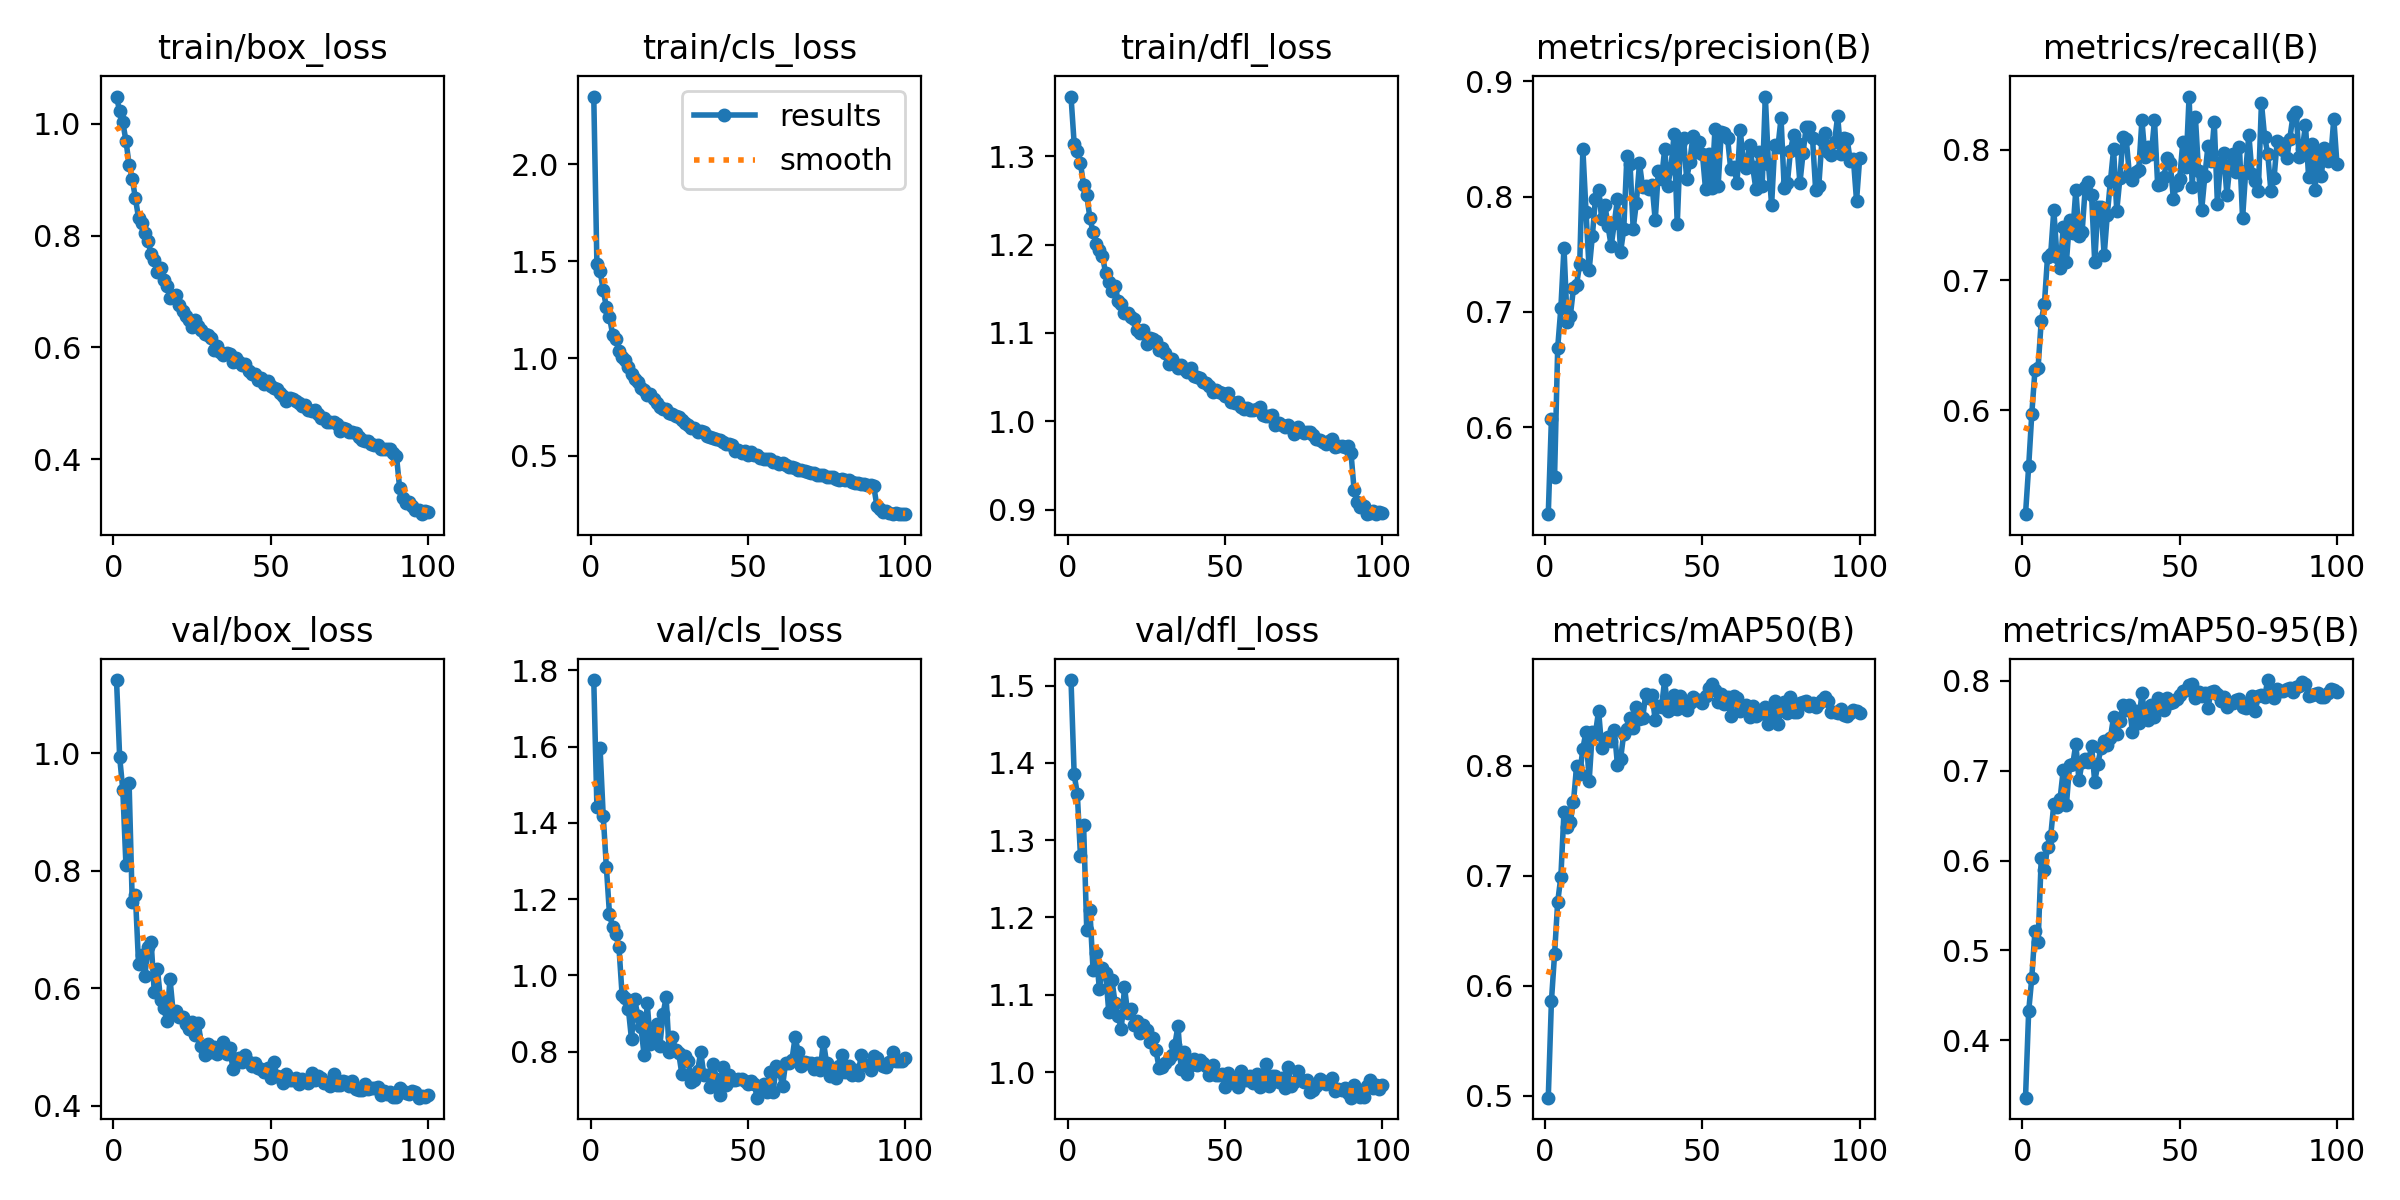

Values plotted in this chart, from the file beside it:
epoch, time, train/box_loss, train/cls_loss, train/dfl_loss, metrics/precision(B), metrics/recall(B), metrics/mAP50(B), metrics/mAP50-95(B), val/box_loss, val/cls_loss, val/dfl_loss, lr/pg0, lr/pg1, lr/pg2
1, 107.6, 1.049, 2.347, 1.367, 0.5244, 0.5202, 0.4984, 0.3362, 1.124, 1.775, 1.507, 0.0002371, 0.0002371, 0.0002371
2, 192.6, 1.022, 1.484, 1.314, 0.6069, 0.5568, 0.5859, 0.4321, 0.9931, 1.441, 1.385, 0.0004704, 0.0004704, 0.0004704
3, 277, 1.003, 1.452, 1.306, 0.5571, 0.5973, 0.6286, 0.4698, 0.9378, 1.597, 1.36, 0.0006989, 0.0006989, 0.0006989
4, 362.3, 0.9698, 1.351, 1.292, 0.6689, 0.6306, 0.6763, 0.522, 0.8093, 1.419, 1.28, 0.0006928, 0.0006928, 0.0006928
5, 448.3, 0.9273, 1.267, 1.268, 0.7031, 0.6328, 0.6988, 0.5094, 0.9487, 1.285, 1.319, 0.0006857, 0.0006857, 0.0006857
6, 533.9, 0.9017, 1.213, 1.256, 0.7555, 0.6687, 0.7582, 0.6028, 0.7464, 1.16, 1.184, 0.0006787, 0.0006787, 0.0006787
7, 619.3, 0.8672, 1.123, 1.23, 0.6914, 0.6814, 0.7445, 0.5901, 0.7591, 1.127, 1.209, 0.0006716, 0.0006716, 0.0006716
8, 705.6, 0.8317, 1.102, 1.214, 0.6961, 0.7179, 0.749, 0.6152, 0.6422, 1.109, 1.132, 0.0006645, 0.0006645, 0.0006645
9, 791.7, 0.8236, 1.036, 1.201, 0.7204, 0.7198, 0.7666, 0.627, 0.6568, 1.075, 1.154, 0.0006575, 0.0006575, 0.0006575
10, 877.6, 0.8055, 1.007, 1.194, 0.7237, 0.7538, 0.7994, 0.6633, 0.621, 0.9497, 1.108, 0.0006504, 0.0006504, 0.0006504
11, 963.7, 0.7901, 0.9944, 1.188, 0.7416, 0.7179, 0.7919, 0.6596, 0.6709, 0.9418, 1.134, 0.0006433, 0.0006433, 0.0006433
12, 1049, 0.7672, 0.9553, 1.168, 0.8409, 0.7092, 0.8153, 0.6692, 0.6793, 0.9119, 1.129, 0.0006362, 0.0006362, 0.0006362
13, 1134, 0.7557, 0.9211, 1.157, 0.7869, 0.7408, 0.8309, 0.7013, 0.5938, 0.8321, 1.078, 0.0006292, 0.0006292, 0.0006292
14, 1219, 0.7345, 0.8944, 1.148, 0.7362, 0.7139, 0.7861, 0.6621, 0.6329, 0.9373, 1.119, 0.0006221, 0.0006221, 0.0006221
15, 1305, 0.7424, 0.8767, 1.153, 0.7653, 0.7458, 0.8302, 0.706, 0.5805, 0.8937, 1.09, 0.000615, 0.000615, 0.000615
16, 1391, 0.7207, 0.847, 1.136, 0.7983, 0.7361, 0.8291, 0.707, 0.5674, 0.8643, 1.072, 0.000608, 0.000608, 0.000608
17, 1477, 0.7108, 0.8371, 1.133, 0.8056, 0.7694, 0.8498, 0.7299, 0.5444, 0.7911, 1.056, 0.0006009, 0.0006009, 0.0006009
18, 1563, 0.6888, 0.8109, 1.123, 0.7804, 0.7336, 0.8156, 0.6893, 0.6164, 0.927, 1.11, 0.0005938, 0.0005938, 0.0005938
19, 1648, 0.6919, 0.8151, 1.123, 0.793, 0.7372, 0.824, 0.7099, 0.5598, 0.8204, 1.077, 0.0005868, 0.0005868, 0.0005868
20, 1734, 0.6941, 0.7933, 1.118, 0.7742, 0.7715, 0.826, 0.7137, 0.5618, 0.8452, 1.081, 0.0005797, 0.0005797, 0.0005797
21, 1820, 0.676, 0.772, 1.116, 0.7571, 0.7756, 0.8225, 0.7099, 0.5511, 0.8732, 1.06, 0.0005726, 0.0005726, 0.0005726
22, 1906, 0.6655, 0.749, 1.103, 0.777, 0.7651, 0.8319, 0.728, 0.5518, 0.8151, 1.067, 0.0005656, 0.0005656, 0.0005656
23, 1992, 0.6569, 0.7392, 1.1, 0.7979, 0.7138, 0.8007, 0.6877, 0.5394, 0.8975, 1.051, 0.0005585, 0.0005585, 0.0005585
24, 2077, 0.6488, 0.7402, 1.103, 0.752, 0.7563, 0.8062, 0.7079, 0.5306, 0.9421, 1.061, 0.0005514, 0.0005514, 0.0005514
25, 2162, 0.6372, 0.7191, 1.087, 0.7717, 0.7561, 0.829, 0.7257, 0.5429, 0.7991, 1.054, 0.0005444, 0.0005444, 0.0005444
26, 2248, 0.6484, 0.7157, 1.094, 0.8349, 0.7189, 0.8329, 0.7336, 0.52, 0.838, 1.039, 0.0005373, 0.0005373, 0.0005373
27, 2335, 0.6375, 0.7041, 1.093, 0.8282, 0.7502, 0.8435, 0.7292, 0.541, 0.8044, 1.044, 0.0005302, 0.0005302, 0.0005302
28, 2420, 0.6304, 0.7007, 1.091, 0.7719, 0.7762, 0.8339, 0.7367, 0.5021, 0.7958, 1.028, 0.0005231, 0.0005231, 0.0005231
29, 2506, 0.6238, 0.6836, 1.08, 0.7945, 0.8004, 0.8535, 0.7602, 0.4873, 0.7414, 1.006, 0.0005161, 0.0005161, 0.0005161
30, 2592, 0.6219, 0.6705, 1.083, 0.8287, 0.7531, 0.8427, 0.7411, 0.5047, 0.7888, 1.006, 0.000509, 0.000509, 0.000509
31, 2678, 0.6169, 0.6594, 1.077, 0.8079, 0.7781, 0.8427, 0.7551, 0.4926, 0.7754, 1.012, 0.0005019, 0.0005019, 0.0005019
32, 2763, 0.5947, 0.6447, 1.065, 0.8092, 0.8096, 0.8654, 0.7738, 0.5003, 0.721, 1.017, 0.0004949, 0.0004949, 0.0004949
33, 2849, 0.6027, 0.6407, 1.071, 0.8067, 0.8086, 0.8612, 0.7682, 0.488, 0.7254, 1.022, 0.0004878, 0.0004878, 0.0004878
34, 2935, 0.5926, 0.6233, 1.065, 0.8101, 0.7815, 0.8638, 0.7729, 0.4931, 0.7487, 1.035, 0.0004807, 0.0004807, 0.0004807
35, 3020, 0.5863, 0.6263, 1.06, 0.7793, 0.777, 0.8415, 0.7428, 0.508, 0.7992, 1.06, 0.0004737, 0.0004737, 0.0004737
36, 3106, 0.5898, 0.6205, 1.064, 0.8222, 0.7831, 0.8539, 0.7666, 0.4884, 0.7389, 1.005, 0.0004666, 0.0004666, 0.0004666
37, 3192, 0.5877, 0.6, 1.059, 0.8149, 0.7848, 0.853, 0.7536, 0.4991, 0.7385, 1.026, 0.0004595, 0.0004595, 0.0004595
38, 3278, 0.5743, 0.5969, 1.056, 0.8409, 0.8227, 0.8777, 0.7867, 0.4634, 0.7059, 0.9968, 0.0004525, 0.0004525, 0.0004525
39, 3363, 0.5808, 0.5933, 1.06, 0.8094, 0.7946, 0.8498, 0.7584, 0.4803, 0.7671, 1.009, 0.0004454, 0.0004454, 0.0004454
40, 3449, 0.5745, 0.5855, 1.052, 0.8249, 0.8024, 0.851, 0.756, 0.482, 0.7289, 1.017, 0.0004383, 0.0004383, 0.0004383
41, 3535, 0.5679, 0.5816, 1.05, 0.8538, 0.7966, 0.8645, 0.7733, 0.4754, 0.6855, 1.01, 0.0004313, 0.0004313, 0.0004313
42, 3620, 0.5708, 0.5702, 1.049, 0.7758, 0.8228, 0.8514, 0.7602, 0.4872, 0.7583, 1.016, 0.0004242, 0.0004242, 0.0004242
43, 3706, 0.5582, 0.5592, 1.044, 0.8458, 0.7734, 0.8635, 0.7805, 0.4751, 0.7124, 1.011, 0.0004171, 0.0004171, 0.0004171
44, 3791, 0.5522, 0.5579, 1.043, 0.8506, 0.774, 0.8569, 0.7696, 0.4674, 0.7375, 1.008, 0.0004101, 0.0004101, 0.0004101
45, 3877, 0.553, 0.5537, 1.04, 0.8155, 0.7791, 0.8506, 0.7679, 0.4739, 0.7264, 0.9967, 0.000403, 0.000403, 0.000403
46, 3963, 0.5416, 0.5265, 1.034, 0.8302, 0.7937, 0.8564, 0.781, 0.4638, 0.7253, 1.009, 0.0003959, 0.0003959, 0.0003959
47, 4049, 0.5448, 0.527, 1.035, 0.8529, 0.79, 0.8619, 0.7759, 0.4626, 0.7282, 0.9966, 0.0003888, 0.0003888, 0.0003888
48, 4135, 0.5348, 0.5154, 1.033, 0.8386, 0.7626, 0.8593, 0.7771, 0.4583, 0.729, 0.9962, 0.0003818, 0.0003818, 0.0003818
49, 4221, 0.5402, 0.5244, 1.033, 0.8475, 0.7732, 0.8596, 0.7797, 0.4639, 0.7224, 0.9978, 0.0003747, 0.0003747, 0.0003747
50, 4306, 0.5318, 0.5048, 1.029, 0.837, 0.7775, 0.8564, 0.7843, 0.4476, 0.7139, 0.9805, 0.0003676, 0.0003676, 0.0003676
51, 4392, 0.5273, 0.5173, 1.033, 0.8061, 0.8062, 0.8628, 0.7888, 0.474, 0.7227, 0.9987, 0.0003606, 0.0003606, 0.0003606
52, 4477, 0.526, 0.5023, 1.022, 0.8371, 0.7866, 0.8703, 0.7896, 0.4506, 0.715, 0.9887, 0.0003535, 0.0003535, 0.0003535
53, 4563, 0.5186, 0.5059, 1.021, 0.8074, 0.841, 0.8737, 0.7954, 0.4487, 0.6791, 0.9909, 0.0003464, 0.0003464, 0.0003464
54, 4648, 0.5127, 0.4907, 1.022, 0.8589, 0.7713, 0.8689, 0.7965, 0.4385, 0.6961, 0.9803, 0.0003394, 0.0003394, 0.0003394
55, 4735, 0.5045, 0.4839, 1.016, 0.8093, 0.8252, 0.8575, 0.7813, 0.4541, 0.715, 1.001, 0.0003323, 0.0003323, 0.0003323
56, 4820, 0.5095, 0.4823, 1.014, 0.8558, 0.7841, 0.8649, 0.7881, 0.4442, 0.6933, 0.9896, 0.0003252, 0.0003252, 0.0003252
57, 4906, 0.5071, 0.4807, 1.015, 0.8552, 0.7539, 0.8558, 0.783, 0.444, 0.7462, 0.9898, 0.0003182, 0.0003182, 0.0003182
58, 4992, 0.5034, 0.4655, 1.013, 0.8504, 0.7796, 0.8624, 0.787, 0.4483, 0.6939, 0.9946, 0.0003111, 0.0003111, 0.0003111
59, 5078, 0.5002, 0.4679, 1.012, 0.824, 0.8031, 0.8448, 0.7704, 0.4378, 0.7622, 0.9859, 0.000304, 0.000304, 0.000304
60, 5163, 0.4959, 0.4568, 1.014, 0.8255, 0.7916, 0.8635, 0.788, 0.4462, 0.7497, 0.9978, 0.000297, 0.000297, 0.000297
... 40 more rows
